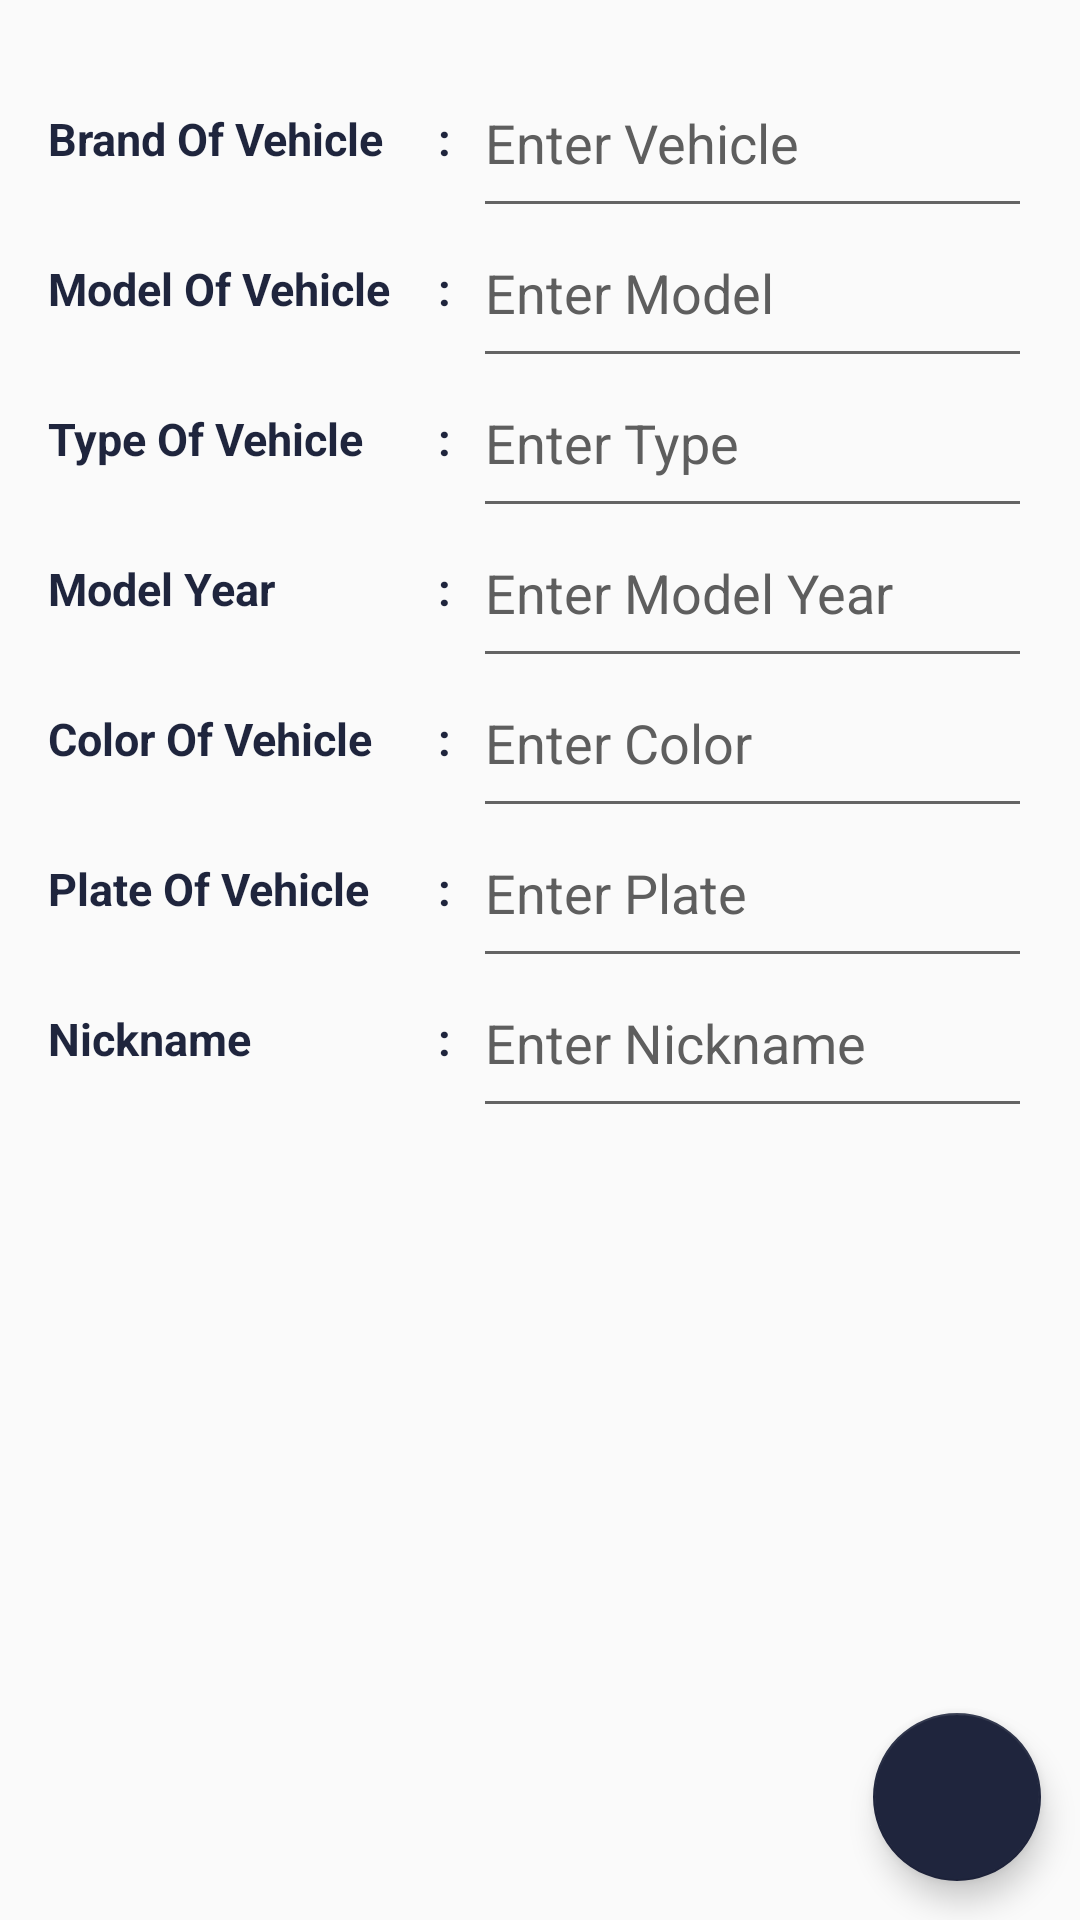

Here is an Android app screen rendered from its layout file. Give the layout XML and the strings, colors and styles it references.
<!-- AndroidManifest.xml: application theme AppTheme.NoActionBar -->
<!-- res/layout/content_add_car.xml -->
<?xml version="1.0" encoding="utf-8"?>
<RelativeLayout xmlns:android="http://schemas.android.com/apk/res/android"
        xmlns:app="http://schemas.android.com/apk/res-auto"
        xmlns:tools="http://schemas.android.com/tools"
        android:id="@+id/content_add_car"
        android:layout_width="match_parent"
        android:layout_height="match_parent"
        app:layout_behavior="@string/appbar_scrolling_view_behavior"
        tools:context="com.example.mervesimsek.vehicleapp.controller.VehicleAddController"
        tools:showIn="@layout/activity_add_car">



    <ScrollView
        android:layout_width="match_parent"
        android:layout_height="match_parent"
        android:layout_alignParentTop="true"
        android:layout_alignParentStart="true">
    <RelativeLayout
        android:layout_width="match_parent"
        android:layout_height="match_parent"
        android:paddingBottom="@dimen/activity_vertical_margin"
        android:paddingLeft="@dimen/activity_horizontal_margin"
        android:paddingRight="@dimen/activity_horizontal_margin"
        android:paddingTop="@dimen/activity_vertical_margin">

    <TextView
        android:layout_marginTop="20dp"
        android:text="@string/brandname"
        android:layout_width="wrap_content"
        android:layout_height="wrap_content"
        android:id="@+id/brandlabel"
        android:textSize="15sp"
        android:textStyle="bold"
        android:textColor="@color/colorPrimaryDark"
        android:layout_alignParentTop="true"
        android:layout_alignParentStart="true" />

        <TextView
            android:layout_marginTop="20dp"
            android:layout_marginLeft="130dp"
            android:text=":  "
            android:layout_width="wrap_content"
            android:layout_height="wrap_content"
            android:id="@+id/blab"
            android:textSize="15sp"
            android:textStyle="bold"
            android:textColor="@color/colorPrimaryDark"
          />

    <EditText
        android:layout_width="match_parent"
        android:layout_height="60dp"
        android:hint="@string/brandhint"
        android:textColorHint="@color/grey"
        android:ems="10"
        android:id="@+id/brandedit"
        android:layout_toEndOf="@+id/blab"
        android:layout_alignParentTop="true"
        android:layout_alignParentEnd="true"
        android:inputType="text"
        android:maxLength="20"
        android:maxLines="4" />


    <TextView
        android:layout_marginTop="70dp"
        android:text="@string/modelname"
        android:layout_width="wrap_content"
        android:layout_height="wrap_content"
        android:id="@+id/modellabel"
        android:textSize="15sp"
        android:textStyle="bold"
        android:textColor="@color/colorPrimaryDark"
        android:layout_alignParentTop="true"
        android:layout_alignParentStart="true"
        android:layout_toStartOf="@+id/brandedit" />



    <EditText
        android:layout_marginTop="50dp"
        android:layout_width="match_parent"
        android:layout_height="60dp"
        android:inputType="text"
        android:hint="@string/modelhint"
        android:maxLength="20"
        android:maxLines="4"
        android:textColorHint="@color/grey"
        android:ems="10"
        android:id="@+id/modeledit"
        android:layout_toEndOf="@+id/modellabel"
        android:layout_alignParentTop="true"
        android:layout_alignParentEnd="true" />


        <TextView
            android:layout_marginTop="70dp"
            android:layout_marginLeft="130dp"
            android:text=":  "
            android:layout_width="wrap_content"
            android:layout_height="wrap_content"
            android:id="@+id/mlab"
            android:textSize="15sp"
            android:textStyle="bold"
            android:textColor="@color/colorPrimaryDark"
            />


    <TextView
        android:layout_marginTop="120dp"
        android:text="@string/typename"
        android:layout_width="wrap_content"
        android:layout_height="wrap_content"
        android:id="@+id/typelabel"
        android:textSize="15sp"
        android:textStyle="bold"
        android:textColor="@color/colorPrimaryDark"
        android:layout_alignParentTop="true"
        android:layout_alignParentStart="true"
        android:layout_toStartOf="@+id/modeledit" />

    <EditText
        android:layout_marginTop="100dp"
        android:layout_width="match_parent"
        android:layout_height="60dp"
        android:inputType="text"
        android:hint="@string/typehint"
        android:textColorHint="@color/grey"
        android:ems="10"
        android:id="@+id/typeedit"
        android:layout_toEndOf="@+id/typelabel"
        android:layout_alignParentTop="true"
        android:layout_alignParentEnd="true"
        android:maxLength="20"
        android:maxLines="4"/>

        <TextView
            android:layout_marginTop="120dp"
            android:layout_marginLeft="130dp"
            android:text=":  "
            android:layout_width="wrap_content"
            android:layout_height="wrap_content"
            android:id="@+id/tlab"
            android:textSize="15sp"
            android:textStyle="bold"
            android:textColor="@color/colorPrimaryDark"
            />


        <TextView
        android:layout_marginTop="170dp"
        android:text="@string/modelyear"
        android:layout_width="wrap_content"
        android:layout_height="wrap_content"
        android:id="@+id/modelyearlabel"
        android:textSize="15sp"
        android:textStyle="bold"
        android:textColor="@color/colorPrimaryDark"
        android:layout_alignParentTop="true"
        android:layout_alignParentStart="true"
        android:layout_toStartOf="@+id/typeedit" />



    <EditText
        android:layout_marginTop="150dp"
        android:layout_width="match_parent"
        android:layout_height="60dp"
        android:inputType="date"
        android:hint="@string/modelyearhint"
        android:textColorHint="@color/grey"
        android:ems="10"
        android:id="@+id/modelyearedit"
        android:layout_toEndOf="@+id/modelyearlabel"
        android:layout_alignParentTop="true"
        android:layout_alignParentEnd="true"
        android:maxLength="4"
        android:maxLines="4"/>

        <TextView
            android:layout_marginTop="170dp"
            android:layout_marginLeft="130dp"
            android:text=":  "
            android:layout_width="wrap_content"
            android:layout_height="wrap_content"
            android:id="@+id/mylab"
            android:textSize="15sp"
            android:textStyle="bold"
            android:textColor="@color/colorPrimaryDark"
            />


        <TextView
        android:layout_marginTop="220dp"
        android:text="@string/colorname"
        android:layout_width="wrap_content"
        android:layout_height="wrap_content"
        android:id="@+id/colorlabel"
        android:textSize="15sp"
        android:textStyle="bold"
        android:textColor="@color/colorPrimaryDark"
        android:layout_alignParentTop="true"
        android:layout_alignParentStart="true"
        android:layout_toStartOf="@+id/modelyearedit"
        android:maxLength="20"
        android:maxLines="4"/>



    <EditText
        android:layout_marginTop="200dp"
        android:layout_width="match_parent"
        android:layout_height="60dp"
        android:inputType="text"
        android:hint="@string/colorhint"
        android:textColorHint="@color/grey"
        android:ems="10"
        android:id="@+id/coloredit"
        android:layout_toEndOf="@+id/colorlabel"
        android:layout_alignParentTop="true"
        android:layout_alignParentEnd="true"
        android:maxLength="20"
        android:maxLines="4"/>

        <TextView
            android:layout_marginTop="220dp"
            android:layout_marginLeft="130dp"
            android:text=":  "
            android:layout_width="wrap_content"
            android:layout_height="wrap_content"
            android:id="@+id/clab"
            android:textSize="15sp"
            android:textStyle="bold"
            android:textColor="@color/colorPrimaryDark"
            />



        <TextView
        android:layout_marginTop="270dp"
        android:text="@string/platename"
        android:layout_width="wrap_content"
        android:layout_height="wrap_content"
        android:id="@+id/platelabel"
        android:textSize="15sp"
        android:textStyle="bold"
        android:textColor="@color/colorPrimaryDark"
        android:layout_alignParentTop="true"
        android:layout_alignParentStart="true"
        android:layout_toStartOf="@+id/coloredit" />



    <EditText
        android:layout_marginTop="250dp"
        android:layout_width="match_parent"
        android:layout_height="60dp"
        android:inputType="text"
        android:hint="@string/platehint"
        android:textColorHint="@color/grey"
        android:ems="10"
        android:id="@+id/plateedit"
        android:layout_toEndOf="@+id/platelabel"
        android:layout_alignParentTop="true"
        android:layout_alignParentEnd="true"
        android:maxLength="20"
        android:maxLines="4"/>

        <TextView
            android:layout_marginTop="270dp"
            android:layout_marginLeft="130dp"
            android:text=":  "
            android:layout_width="wrap_content"
            android:layout_height="wrap_content"
            android:id="@+id/plab"
            android:textSize="15sp"
            android:textStyle="bold"
            android:textColor="@color/colorPrimaryDark"
            />


        <TextView
        android:layout_marginTop="320dp"
        android:text="@string/nickname"
        android:layout_width="wrap_content"
        android:layout_height="wrap_content"
        android:id="@+id/nicknamelabel"
        android:textSize="15sp"
        android:textStyle="bold"
        android:textColor="@color/colorPrimaryDark"
        android:layout_alignParentTop="true"
        android:layout_alignParentStart="true"
        android:layout_toStartOf="@+id/plateedit" />



    <EditText
        android:layout_marginTop="300dp"
        android:layout_width="match_parent"
        android:layout_height="60dp"
        android:inputType="text"
        android:hint="@string/nicknamehint"
        android:textColorHint="@color/grey"
        android:ems="10"

        android:id="@+id/nicknameedit"
        android:layout_toEndOf="@+id/nicknamelabel"
        android:layout_alignParentTop="true"
        android:layout_alignParentEnd="true" />

        <TextView
            android:layout_marginTop="320dp"
            android:layout_marginLeft="130dp"
            android:text=":  "
            android:layout_width="wrap_content"
            android:layout_height="wrap_content"
            android:id="@+id/nlab"
            android:textSize="15sp"
            android:textStyle="bold"
            android:textColor="@color/colorPrimaryDark"
            />



    </RelativeLayout>
    </ScrollView>



        <include layout="@layout/fabaction"
            android:id="@+id/include2" />



</RelativeLayout>
<!-- res/layout/activity_add_car.xml (included above) -->
<?xml version="1.0" encoding="utf-8"?>
<android.support.design.widget.CoordinatorLayout xmlns:android="http://schemas.android.com/apk/res/android"
    xmlns:app="http://schemas.android.com/apk/res-auto"
    xmlns:tools="http://schemas.android.com/tools"
    android:layout_width="match_parent"
    android:layout_height="match_parent"
    android:fitsSystemWindows="true"
    tools:context="com.example.mervesimsek.vehicleapp.controller.VehicleAddController">


    <android.support.design.widget.AppBarLayout
        android:layout_width="match_parent"
        android:layout_height="62dp"
        android:theme="@style/AppTheme.NoActionBar.AppBarOverlay">


        <android.support.v7.widget.Toolbar
            android:id="@+id/toolbar2"
            android:layout_width="match_parent"
            android:layout_height="?attr/actionBarSize"
            android:background="?attr/colorPrimary"
            app:popupTheme="@style/AppTheme.NoActionBar.PopupOverlay">


        </android.support.v7.widget.Toolbar>

    </android.support.design.widget.AppBarLayout>

    <include layout="@layout/content_add_car"
        android:id="@+id/include2" />


</android.support.design.widget.CoordinatorLayout>
<!-- res/layout/fabaction.xml (included above) -->
<?xml version="1.0" encoding="utf-8"?>
<RelativeLayout xmlns:android="http://schemas.android.com/apk/res/android"
    xmlns:app="http://schemas.android.com/apk/res-auto"
    android:orientation="vertical" android:layout_width="match_parent"
    android:layout_height="match_parent">

    <android.support.design.widget.FloatingActionButton
        android:id="@+id/fabsave"
        android:layout_width="wrap_content"
        android:windowSoftInputMode="adjustNothing"
        android:layout_height="wrap_content"
        android:layout_gravity="top|left"
        app:srcCompat="@drawable/check"
        app:layout_anchor="@+id/include"
        app:layout_anchorGravity="center_vertical|right|bottom"
        android:layout_marginLeft="@dimen/fab_margin"
        android:layout_alignParentBottom="true"
        android:layout_alignParentEnd="true"
        android:layout_marginEnd="13dp"
        android:layout_marginBottom="13dp" />
</RelativeLayout>
<!-- resources referenced by this layout -->
<resources>
  <color name="colorPrimaryDark">#1f253d</color>
  <color name="grey">#5E5E5E</color>
  <dimen name="activity_horizontal_margin">16dp</dimen>
  <dimen name="activity_vertical_margin">16dp</dimen>
  <dimen name="fab_margin">16dp</dimen>
  <string name="brandhint">Enter Vehicle</string>
  <string name="brandname">Brand Of Vehicle   </string>
  <string name="colorhint">Enter Color</string>
  <string name="colorname">Color Of Vehicle</string>
  <string name="modelhint">Enter Model</string>
  <string name="modelname">Model Of Vehicle</string>
  <string name="modelyear">Model Year</string>
  <string name="modelyearhint">Enter Model Year</string>
  <string name="nickname">Nickname</string>
  <string name="nicknamehint">Enter Nickname</string>
  <string name="platehint">Enter Plate</string>
  <string name="platename">Plate Of Vehicle</string>
  <string name="typehint">Enter Type</string>
  <string name="typename">Type Of Vehicle</string>
  <style name="AppTheme.NoActionBar.AppBarOverlay" parent="ThemeOverlay.AppCompat.Dark.ActionBar" />
  <style name="AppTheme.NoActionBar.PopupOverlay" parent="ThemeOverlay.AppCompat.Light" />
  <style name="AppTheme.NoActionBar">
          <item name="windowActionBar">false</item>
          <item name="windowNoTitle">true</item>
      </style>
</resources>
